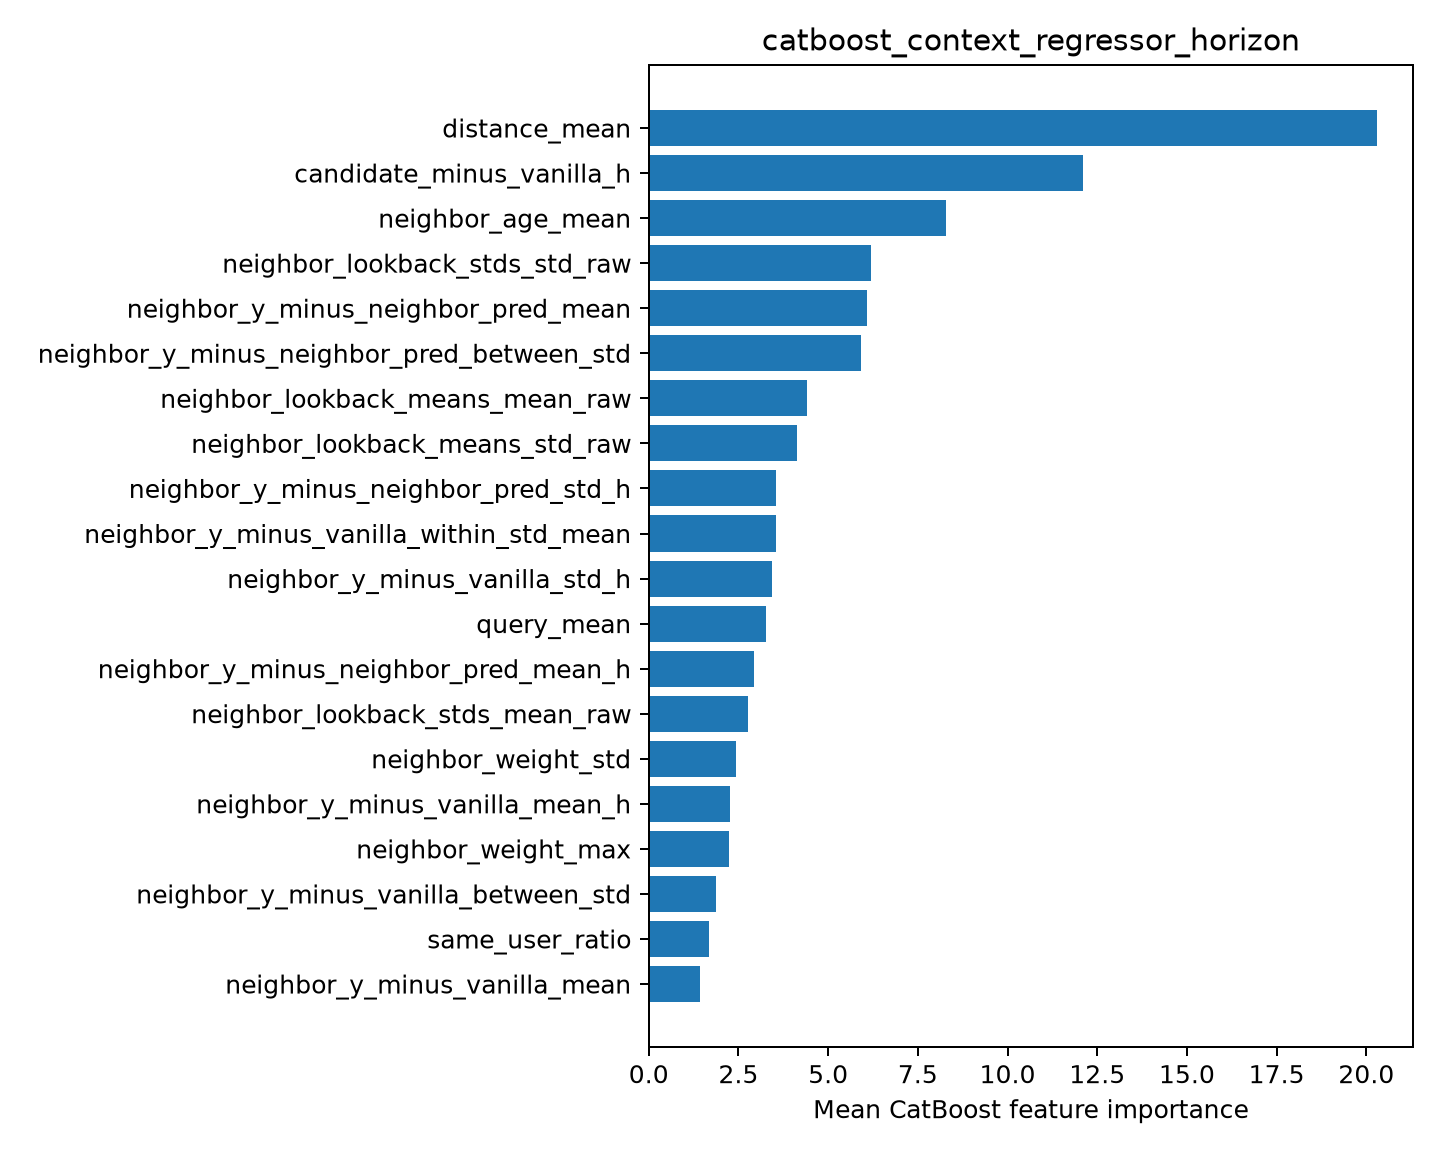

Source data for this figure (header and first rows):
feature, importance
distance_mean, 20.29
candidate_minus_vanilla_h, 12.1
neighbor_age_mean, 8.291
neighbor_lookback_stds_std_raw, 6.191
neighbor_y_minus_neighbor_pred_mean, 6.085
neighbor_y_minus_neighbor_pred_between_s…, 5.919
neighbor_lookback_means_mean_raw, 4.414
neighbor_lookback_means_std_raw, 4.126
neighbor_y_minus_neighbor_pred_std_h, 3.555
neighbor_y_minus_vanilla_within_std_mean, 3.555
neighbor_y_minus_vanilla_std_h, 3.434
query_mean, 3.268
neighbor_y_minus_neighbor_pred_mean_h, 2.946
neighbor_lookback_stds_mean_raw, 2.773
neighbor_weight_std, 2.437
neighbor_y_minus_vanilla_mean_h, 2.275
neighbor_weight_max, 2.227
neighbor_y_minus_vanilla_between_std, 1.873
same_user_ratio, 1.692
neighbor_y_minus_vanilla_mean, 1.423
